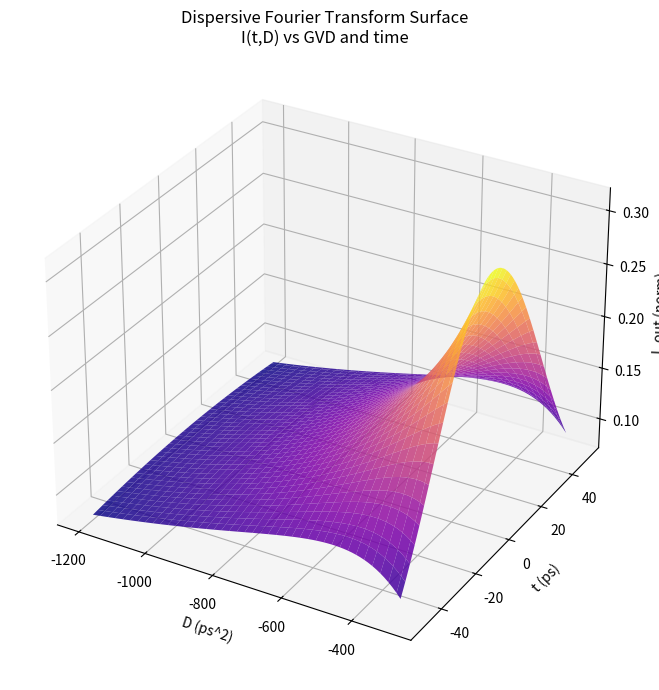

Recreate this plot in Python.
import numpy as np
import matplotlib.pyplot as plt
from mpl_toolkits.mplot3d import Axes3D

# |E_out(t)|^2 as function of D and time — the dispersion surface
D_vals  = np.linspace(-1200, -300, 80)   # ps^2
t_vals  = np.linspace(-50, 50, 80)       # ps
D, T    = np.meshgrid(D_vals, t_vals)

# Gaussian input pulse, width 10ps
sigma = 10.0
E_in  = np.exp(-T**2 / (2*sigma**2))

# Dispersed output intensity: I(t,D) = |FT{Ẽ·exp(iπDν²)}|²
# In large-D limit: I_out(t,D) ≈ |Ẽ(t/D)|² / |D|
# Approximation: stretched Gaussian
sigma_out = np.sqrt(sigma**2 + (1.0/sigma)**2 * D**2)
I_out = (sigma / np.abs(sigma_out)) * np.exp(-T**2 / (2*sigma_out**2))

fig = plt.figure(figsize=(10, 7))
ax  = fig.add_subplot(111, projection='3d')
ax.plot_surface(D, T, I_out, cmap='plasma', alpha=0.85)
ax.set_xlabel('D (ps^2)')
ax.set_ylabel('t (ps)')
ax.set_zlabel('I_out (norm)')
ax.set_title('Dispersive Fourier Transform Surface\nI(t,D) vs GVD and time')
plt.tight_layout()
plt.savefig('dispersion_surface_3d.png', dpi=150)
plt.show()
